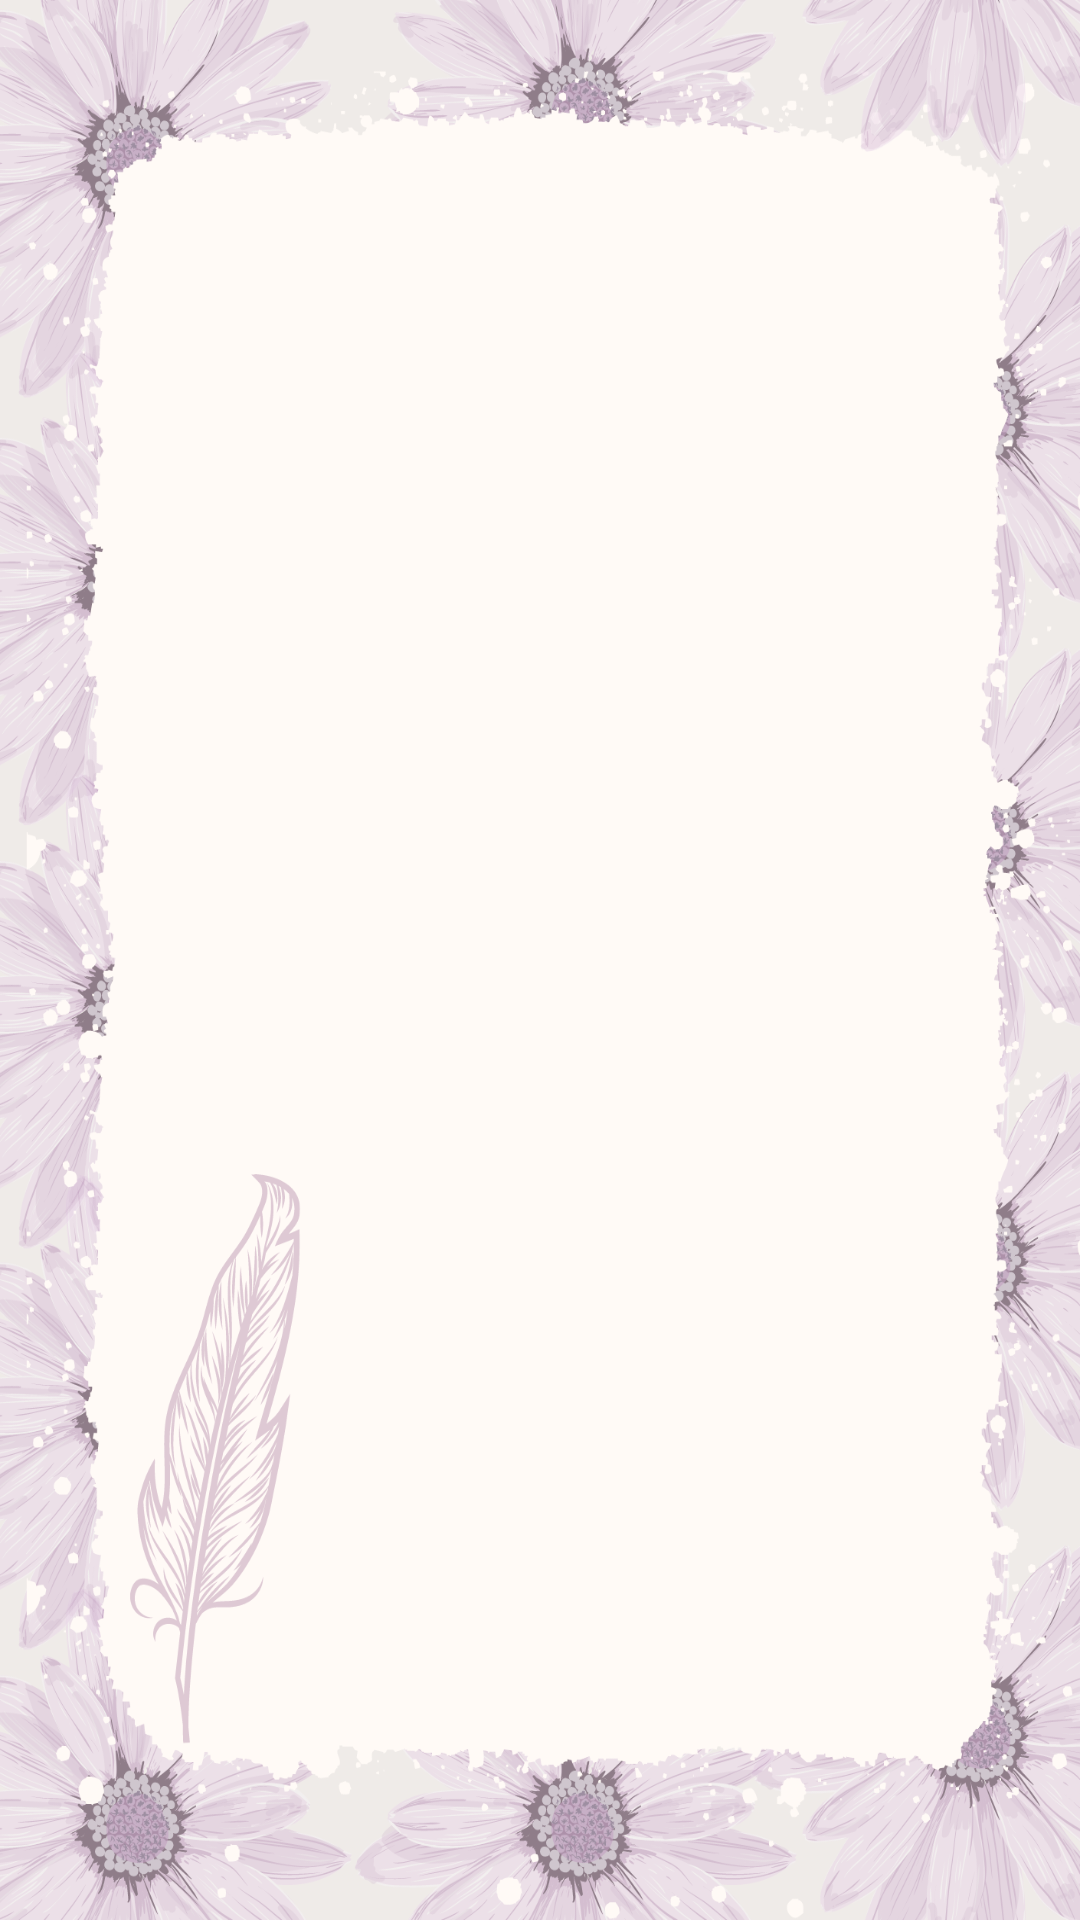

This screen was rendered from an Android layout file. Write that file and the resources it references.
<!-- AndroidManifest.xml: application theme Theme.FinalProject -->
<!-- res/layout/fragment_list.xml -->
<?xml version="1.0" encoding="utf-8"?>
<LinearLayout xmlns:android="http://schemas.android.com/apk/res/android"
    xmlns:tools="http://schemas.android.com/tools"
    android:layout_width="match_parent"
    android:layout_height="match_parent"
    xmlns:app="http://schemas.android.com/apk/res-auto"
    android:background="@drawable/innerbg"
    tools:context=".ListFragment">

    <LinearLayout
        android:layout_width="match_parent"
        android:layout_height="match_parent"
        android:orientation="vertical">

        <ListView
            android:layout_width="match_parent"
            android:layout_height="match_parent"
            android:id="@+id/listview"
            tools:listitem="@layout/list_item"/>

    </LinearLayout>

</LinearLayout>
<!-- res/layout/list_item.xml (included above) -->
<?xml version="1.0" encoding="utf-8"?>
<LinearLayout xmlns:android="http://schemas.android.com/apk/res/android"
    android:orientation="vertical" android:layout_width="match_parent"
    android:layout_height="match_parent">

    <RelativeLayout
        android:layout_width="match_parent"
        android:layout_height="wrap_content"
        android:layout_marginTop="16dp">

        <LinearLayout
            android:layout_width="wrap_content"
            android:layout_height="wrap_content"
            android:layout_marginVertical="10dp"
            android:orientation="horizontal">

            <de.hdodenhof.circleimageview.CircleImageView
                android:id="@+id/profile_pic"
                android:layout_width="80dp"
                android:layout_height="80dp"
                android:layout_marginStart="20dp"
                android:src="@drawable/logo"/>


            <LinearLayout
                android:layout_width="wrap_content"
                android:layout_height="wrap_content"
                android:layout_marginStart="20dp"
                android:orientation="vertical">

                <TextView
                    android:id="@+id/personName"
                    android:layout_width="wrap_content"
                    android:layout_height="wrap_content"
                    android:text="Christopher"
                    android:textColor="@color/black"
                    android:textSize="26sp"
                    android:textStyle="bold"/>

                <TextView
                    android:id="@+id/lastMessage"
                    android:layout_width="wrap_content"
                    android:layout_height="wrap_content"
                    android:layout_marginTop="5dp"
                    android:text="Hi, How Are you"/>

            </LinearLayout>


        </LinearLayout>

        <TextView
            android:id="@+id/msgtime"
            android:layout_width="wrap_content"
            android:layout_height="wrap_content"
            android:padding="15dp"
            android:layout_alignParentRight="true"
            android:text="8:35 pm"/>



    </RelativeLayout>

</LinearLayout>
<!-- resources referenced by this layout -->
<resources>
  <color name="black">#FF000000</color>
  <!-- drawable innerbg: png bitmap (drawable-v24, 897838 bytes) -->
  <!-- drawable logo: png bitmap (drawable-v24, 20772 bytes) -->
  <style name="Theme.FinalProject" parent="Theme.MaterialComponents.DayNight.DarkActionBar">
          
          <item name="colorPrimary">@color/purple_500</item>
          <item name="colorPrimaryVariant">@color/purple_700</item>
          <item name="colorOnPrimary">@color/white</item>
          
          <item name="colorSecondary">@color/teal_200</item>
          <item name="colorSecondaryVariant">@color/teal_700</item>
          <item name="colorOnSecondary">@color/black</item>
          
          <item name="android:statusBarColor" tools:targetApi="l">?attr/colorPrimaryVariant</item>
          
      </style>
  <color name="purple_500">#FFB176B1</color>
  <color name="purple_700">#FF3700B3</color>
  <color name="white">#FFFFFFFF</color>
  <color name="teal_200">#FF7B356D</color>
  <color name="teal_700">#FF018786</color>
</resources>
